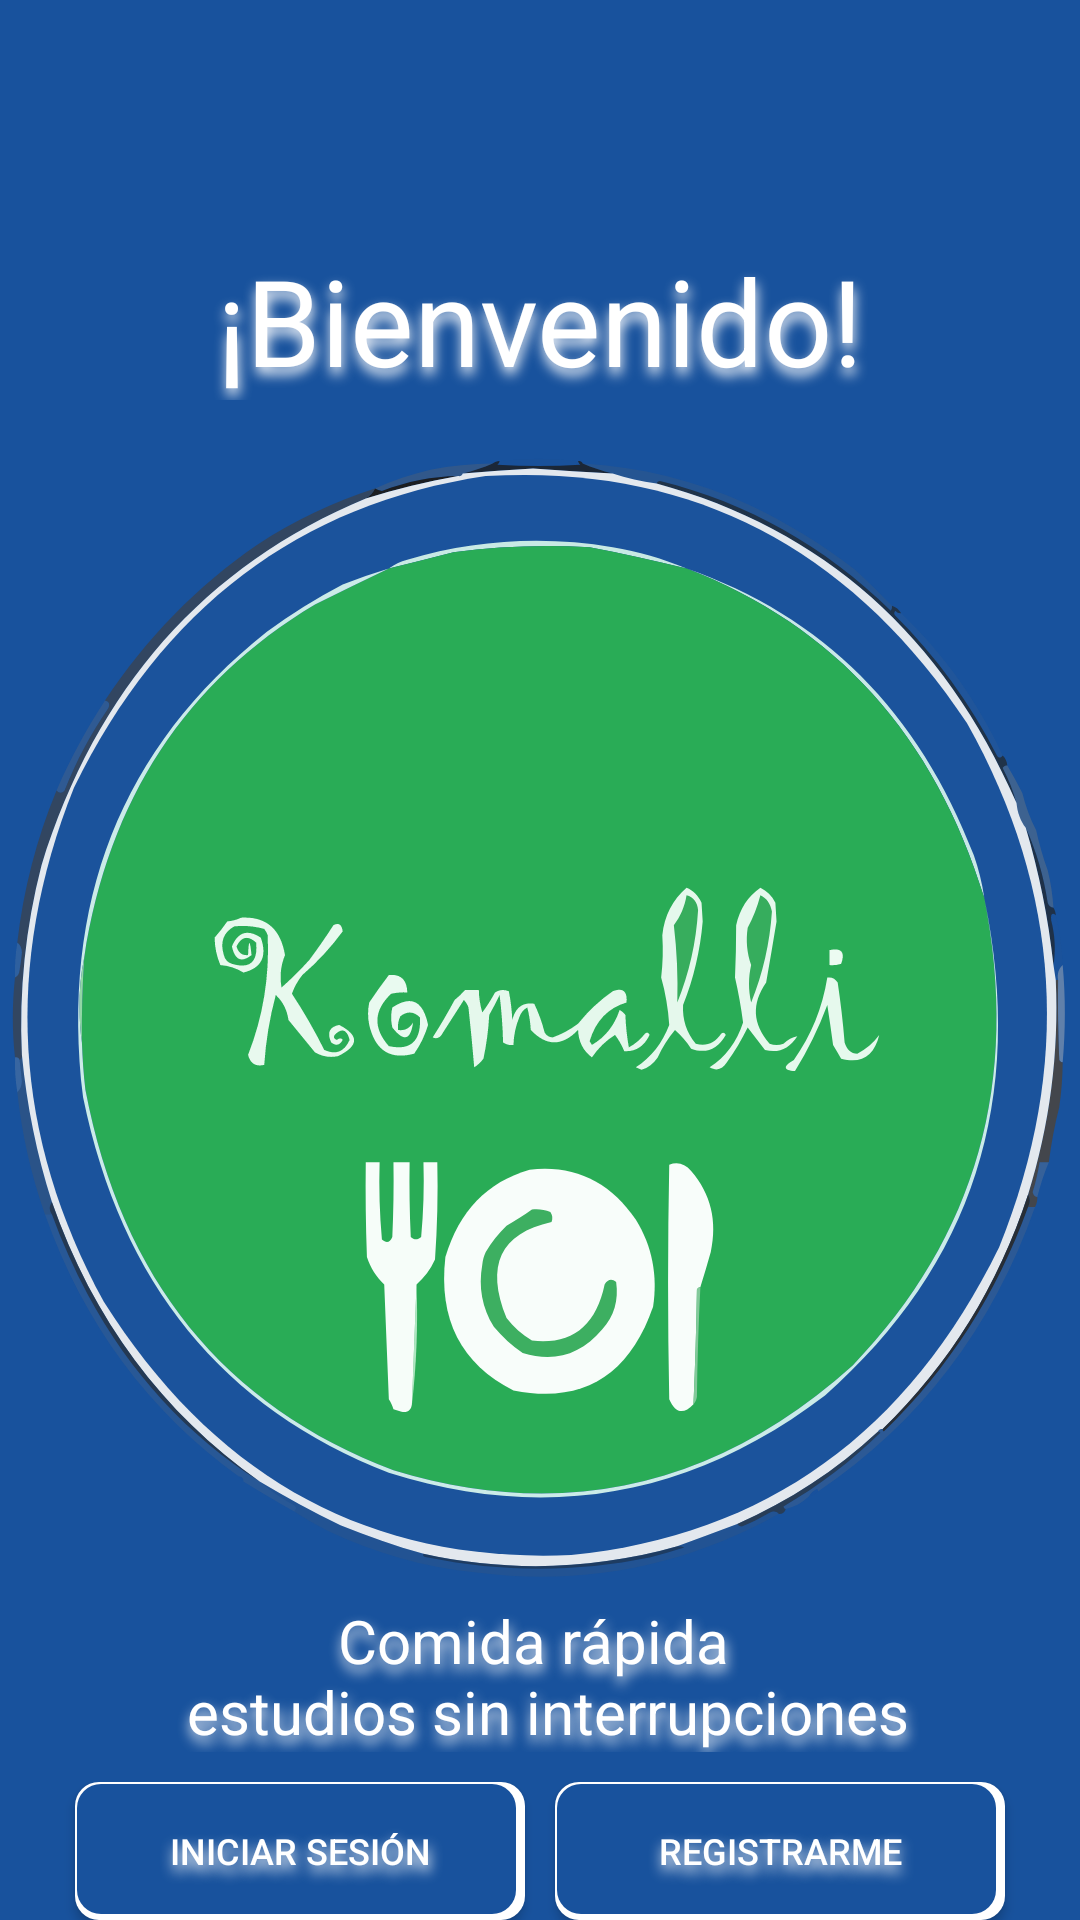

Here is an Android app screen rendered from its layout file. Give the layout XML and the strings, colors and styles it references.
<!-- AndroidManifest.xml: application theme Theme.Komalli -->
<!-- res/layout/activity_registro_inicio_sactivity.xml -->
<?xml version="1.0" encoding="utf-8"?>
<LinearLayout
    xmlns:android="http://schemas.android.com/apk/res/android"
    xmlns:app="http://schemas.android.com/apk/res-auto"
    xmlns:tools="http://schemas.android.com/tools"
    android:id="@+id/main"
    android:layout_width="match_parent"
    android:layout_height="match_parent"
    android:orientation="vertical"
    tools:context=".RegistroInicioSActivity"
    android:background="@color/primary_blue"
    >
    <TextView
        android:layout_marginTop="80dp"
        android:layout_width="match_parent"
        android:layout_height="wrap_content"
        android:textColor="@color/white"
        android:textSize="40sp"
        android:textAlignment="center"
        android:text="@string/saludo_registro_inicios"
        android:shadowDx="1"
        android:shadowDy="7"
        android:shadowRadius="10"
        android:shadowColor="@color/white"
        />

    <LinearLayout
        android:layout_width="match_parent"
        android:orientation="vertical"
        android:layout_height="400dp"
        android:background="@drawable/img_logo_komalli"
        >
        <ImageView
            android:id="@+id/imageView3"
            android:layout_marginTop="40dp"
            android:layout_marginStart="130dp"
            android:layout_width="120dp"
            android:layout_height="120dp"
            tools:srcCompat="@drawable/img_logo_fondos_oscuros"
            />
    </LinearLayout>
    <TextView
        android:layout_width="match_parent"
        android:layout_height="wrap_content"
        android:text="@string/registro_inicios_activity_slogan"
        android:textColor="@color/white"
        android:textSize="20sp"
        android:textAlignment="center"
        android:shadowDx="1"
        android:shadowDy="7"
        android:shadowRadius="10"
        android:shadowColor="@color/white"
        />
<LinearLayout
    android:layout_marginTop="10dp"
    xmlns:tools="http://schemas.android.com/tools"
    android:layout_width="match_parent"
    android:layout_height="match_parent"
    android:orientation="horizontal"
    android:gravity="center_horizontal"
    >

    <Button
        android:id="@+id/iniciar_sesion_btn"
        android:textSize="12sp"
        android:layout_width="150dp"
        android:layout_height="wrap_content"
        android:shadowDx="1"
        android:shadowDy="7"
        android:shadowRadius="10"
        android:shadowColor="@color/white"
        android:textColor="@color/white"
        android:background="@drawable/shape_btns_inicio_registro"
        android:text="@string/btn_iniciar_sesion"
        android:layout_gravity="center_vertical"

        />

    <Button
        android:id="@+id/registrarme_btn"
        android:textSize="12sp"
        android:layout_width="150dp"
        android:layout_height="wrap_content"
        android:text="@string/btn_registrarme"
        android:background="@drawable/shape_btns_inicio_registro"
        android:shadowDx="1"
        android:shadowDy="7"
        android:shadowRadius="10"
        android:shadowColor="@color/white"
        android:textColor="@color/white"
        android:layout_gravity="center_vertical"
        android:layout_marginStart="10dp"
        />
</LinearLayout>



</LinearLayout>
<!-- resources referenced by this layout -->
<resources>
  <color name="primary_blue">#18529d</color>
  <color name="white">#FFFFFFFF</color>
  <!-- drawable img_logo_fondos_oscuros: vector/xml drawable (drawable, 16992 chars, omitted) -->
  <!-- drawable img_logo_komalli: vector/xml drawable (drawable, 22231 chars, omitted) -->
  <!-- drawable shape_btns_inicio_registro (drawable) -->
  <?xml version="1.0" encoding="utf-8"?>
  <layer-list xmlns:android="http://schemas.android.com/apk/res/android">
      
      <item>
          <shape android:shape="rectangle">
              <solid android:color="@color/white" /> 
              <corners android:radius="8dp" /> 
          </shape>
      </item>
      
      <item android:right="3dp" android:left="0.9dp" android:bottom="2dp" android:top="0.9dp">
          <shape android:shape="rectangle">
              <solid android:color="@color/primary_blue" /> 
              <corners android:radius="8dp" /> 
          </shape>
      </item>
  </layer-list>
  <string name="btn_iniciar_sesion">Iniciar Sesión</string>
  <string name="btn_registrarme">Registrarme</string>
  <string name="registro_inicios_activity_slogan">Comida rápida \n estudios sin interrupciones</string>
  <string name="saludo_registro_inicios">¡Bienvenido!</string>
  <style name="Theme.Komalli" parent="Base.Theme.Komalli" />
  <style name="Base.Theme.Komalli" parent="Theme.AppCompat.Light.NoActionBar">
          
          <item name="colorPrimary">@color/primary_blue</item>
          <item name="colorAccent">@color/primary_green</item>
  
      </style>
  <color name="primary_green">#28ad56</color>
</resources>
